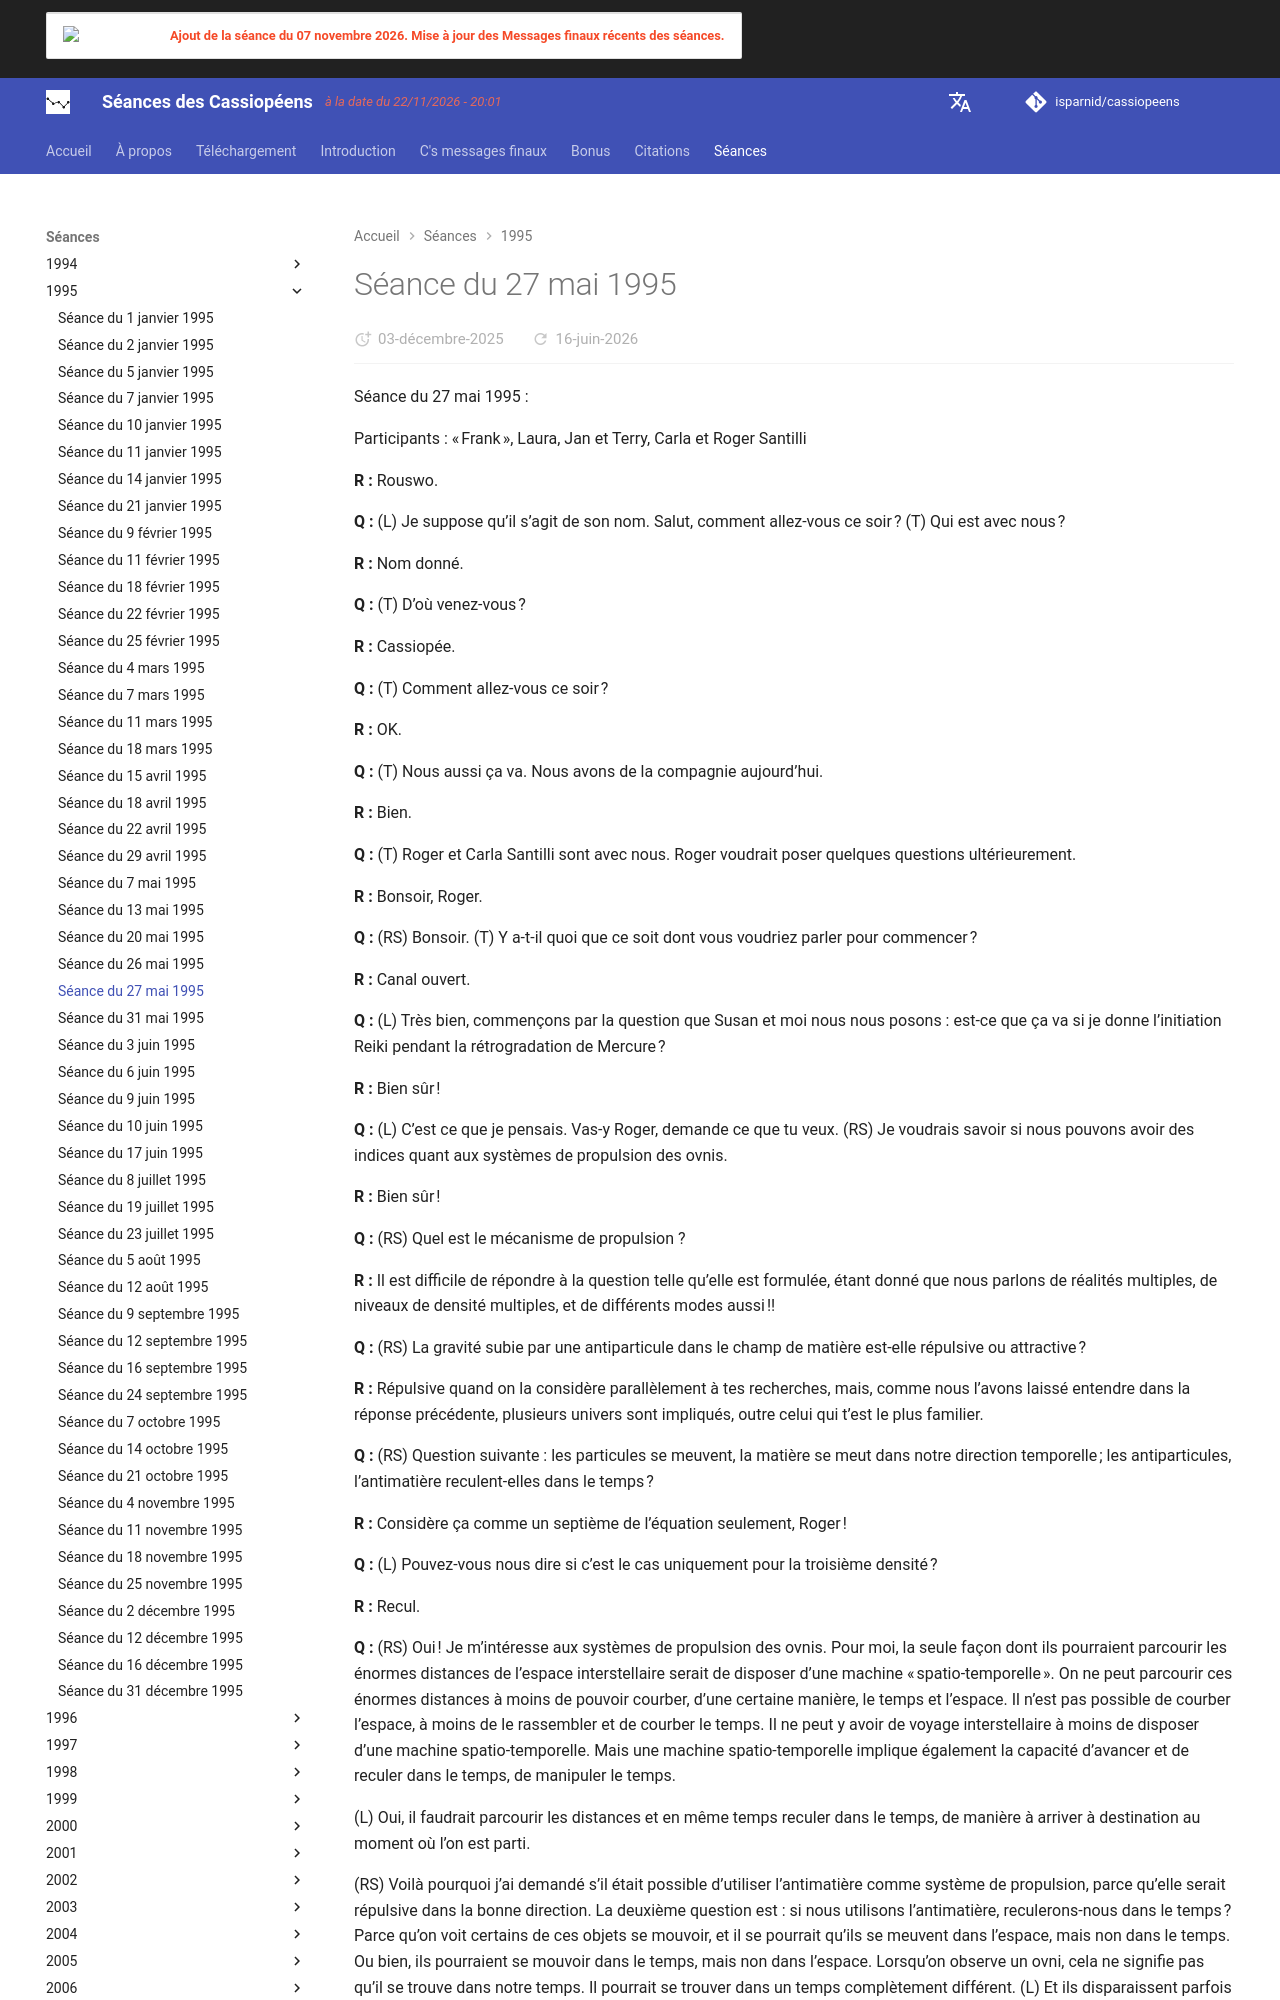

repository: isparnid/cassiopeens · page: séances/1995/1995-05-27/index.html · generator: mkdocs

---
title: "Séance du 27 mai 1995"
date:
  created: 2026-01-24
  updated: 2026-01-24
---

# Séance du 27 mai 1995

Séance du 27 mai 1995 :

Participants : « Frank », Laura, Jan et Terry, Carla et Roger Santilli

**R :** Rouswo.

**Q :** (L) Je suppose qu’il s’agit de son nom. Salut, comment allez-vous ce soir ? (T) Qui est avec nous ?

**R :** Nom donné.

**Q :** (T) D’où venez-vous ?

**R :** Cassiopée.

**Q :** (T) Comment allez-vous ce soir ?

**R :** OK.

**Q :** (T) Nous aussi ça va. Nous avons de la compagnie aujourd’hui.

**R :** Bien.

**Q :** (T) Roger et Carla Santilli sont avec nous. Roger voudrait poser quelques questions ultérieurement.

**R :** Bonsoir, Roger.

**Q :** (RS) Bonsoir. (T) Y a-t-il quoi que ce soit dont vous voudriez parler pour commencer ?

**R :** Canal ouvert.

**Q :** (L) Très bien, commençons par la question que Susan et moi nous nous posons : est-ce que ça va si je donne l’initiation Reiki pendant la rétrogradation de Mercure ?

**R :** Bien sûr !

**Q :** (L) C’est ce que je pensais. Vas-y Roger, demande ce que tu veux. (RS) Je voudrais savoir si nous pouvons avoir des indices quant aux systèmes de propulsion des ovnis.

**R :** Bien sûr !

**Q :** (RS) Quel est le mécanisme de propulsion ?

**R :** Il est difficile de répondre à la question telle qu’elle est formulée, étant donné que nous parlons de réalités multiples, de niveaux de densité multiples, et de différents modes aussi !!

**Q :** (RS) La gravité subie par une antiparticule dans le champ de matière est-elle répulsive ou attractive ?

**R :** Répulsive quand on la considère parallèlement à tes recherches, mais, comme nous l’avons laissé entendre dans la réponse précédente, plusieurs univers sont impliqués, outre celui qui t’est le plus familier.

**Q :** (RS) Question suivante : les particules se meuvent, la matière se meut dans notre direction temporelle ; les antiparticules, l’antimatière reculent-elles dans le temps ?

**R :** Considère ça comme un septième de l’équation seulement, Roger !

**Q :** (L) Pouvez-vous nous dire si c’est le cas uniquement pour la troisième densité ?

**R :** Recul.

**Q :** (RS) Oui ! Je m’intéresse aux systèmes de propulsion des ovnis. Pour moi, la seule façon dont ils pourraient parcourir les énormes distances de l’espace interstellaire serait de disposer d’une machine « spatio-temporelle ». On ne peut parcourir ces énormes distances à moins de pouvoir courber, d’une certaine manière, le temps et l’espace. Il n’est pas possible de courber l’espace, à moins de le rassembler et de courber le temps. Il ne peut y avoir de voyage interstellaire à moins de disposer d’une machine spatio-temporelle. Mais une machine spatio-temporelle implique également la capacité d’avancer et de reculer dans le temps, de manipuler le temps.

(L) Oui, il faudrait parcourir les distances et en même temps reculer dans le temps, de manière à arriver à destination au moment où l’on est parti.

(RS) Voilà pourquoi j’ai demandé s’il était possible d’utiliser l’antimatière comme système de propulsion, parce qu’elle serait répulsive dans la bonne direction. La deuxième question est : si nous utilisons l’antimatière, reculerons-nous dans le temps ? Parce qu’on voit certains de ces objets se mouvoir, et il se pourrait qu’ils se meuvent dans l’espace, mais non dans le temps. Ou bien, ils pourraient se mouvoir dans le temps, mais non dans l’espace. Lorsqu’on observe un ovni, cela ne signifie pas qu’il se trouve dans notre temps. Il pourrait se trouver dans un temps complètement différent. (L) Et ils disparaissent parfois sous les yeux de l’observateur ; et la question est alors : où vont-ils ? (RS) Ils pourraient être immobiles dans l’espace, mais se déplacer dans le temps. Ou bien reculer.

(L) Et dans de nombreux récits d’enlèvements, les personnes affirment que le temps ne s’est apparemment pas écoulé du tout. Ils arrivent, embarquent leur victime, font je ne sais quoi avec, puis la réinsèrent à l’endroit d’origine en une fraction de seconde, voire à la seconde même où ils l’ont enlevée !

(RS) Oui ! L’article que j’ai présenté aborde exactement ce point !! Si les antiparticules ont effectivement une force ascensionnelle, alors elles doivent nécessairement reculer dans le temps. Alors ils manipulent cet élément : un enlèvement pourra durer un certain temps à l’intérieur du vaisseau, mais dans notre temps, à notre niveau 3, c’est le temps zéro !

(L) Oui, exactement ! Et pas seulement ça : il y a le phénomène qui nous fait voir le vaisseau petit de l’extérieur, mais une fois qu’on est à l’intérieur, il est énorme !

(RS) Tout ça est lié ! C’est très excitant. J’apprends la langue. À notre troisième niveau, le mouvement dans l’espace et le temps se produit via le changement d’unité de temps et d’espace ; alors pouvons-nous modifier l’unité ?

**R :** Oui, c’est précisément ce que nous voulons dire quand nous parlons de « transiter de la 4e à la 3e ».
